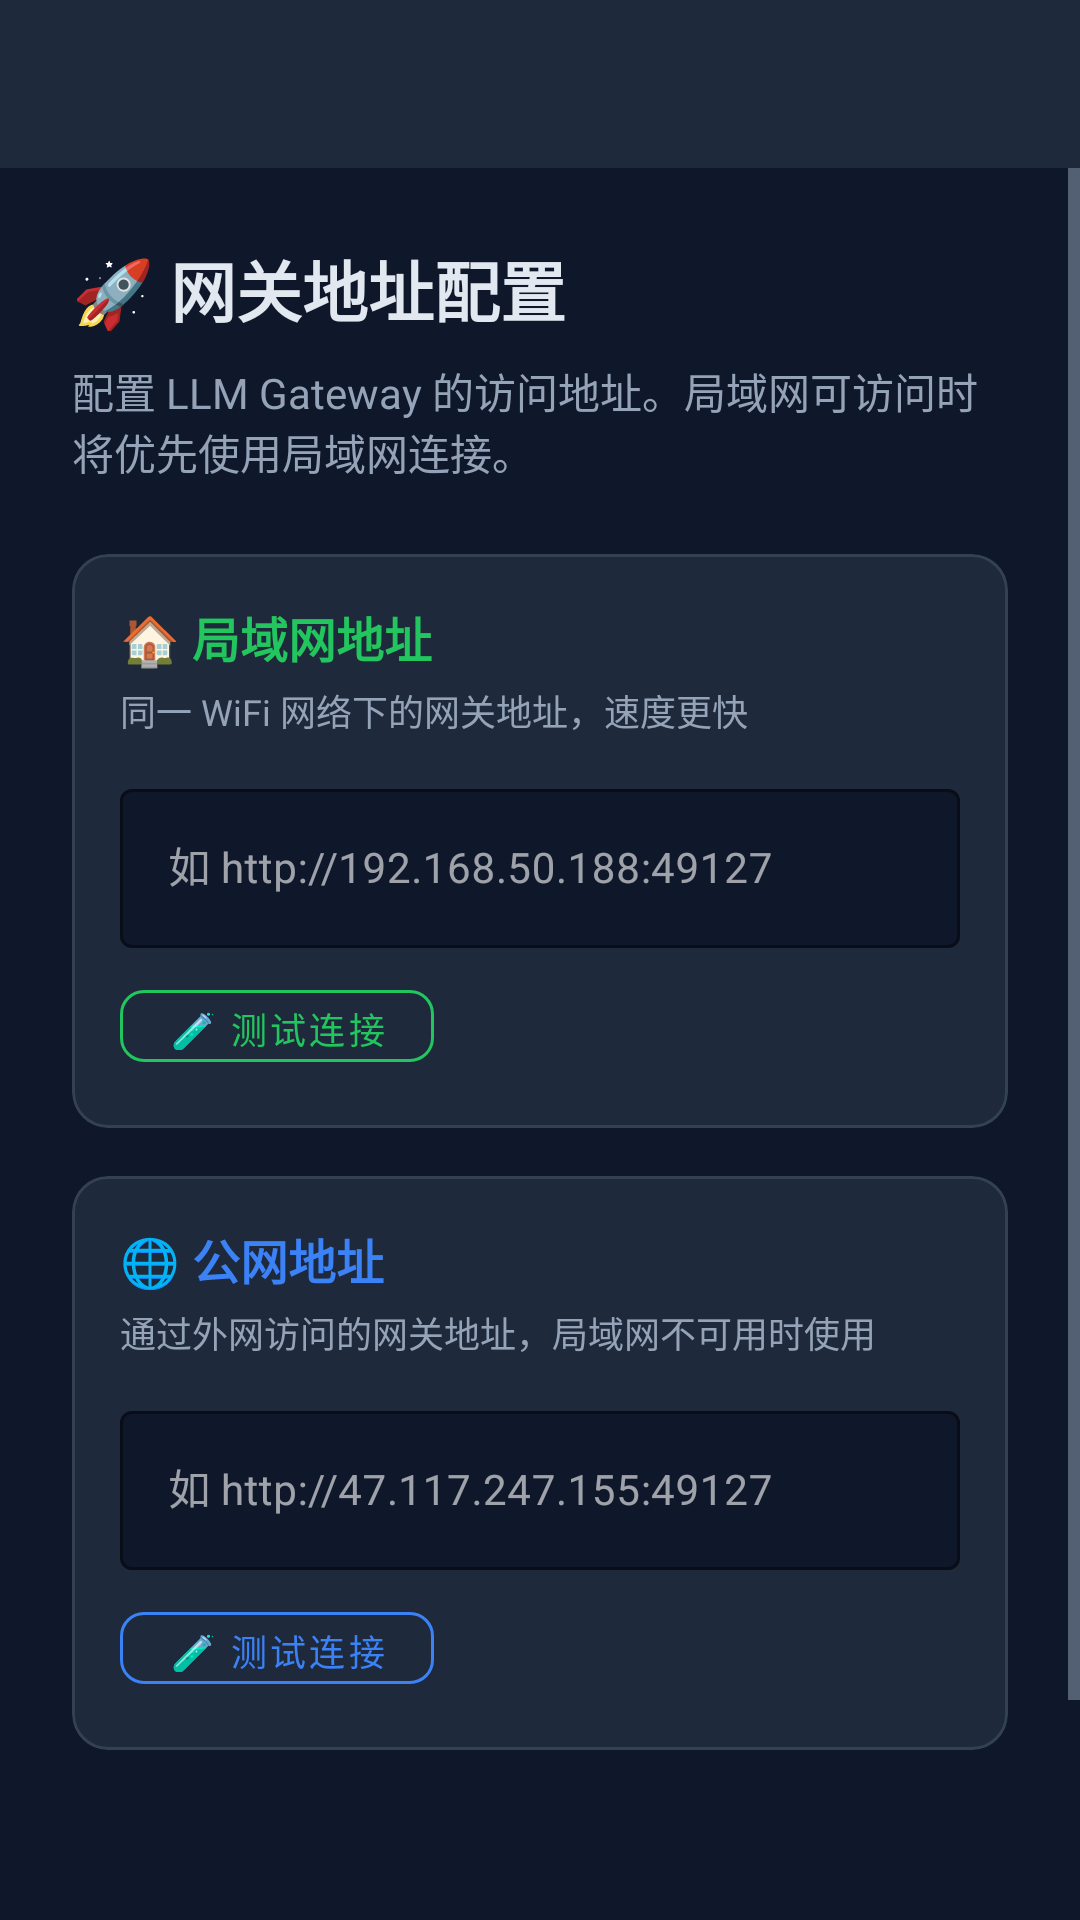

Android layout source for this screen:
<!-- AndroidManifest.xml: application theme Theme.LlmGateway -->
<!-- res/layout/activity_settings.xml -->
<?xml version="1.0" encoding="utf-8"?>
<LinearLayout
    xmlns:android="http://schemas.android.com/apk/res/android"
    xmlns:app="http://schemas.android.com/apk/res-auto"
    android:layout_width="match_parent"
    android:layout_height="match_parent"
    android:background="@color/background_dark"
    android:orientation="vertical">

    <com.google.android.material.appbar.MaterialToolbar
        android:id="@+id/toolbar"
        android:layout_width="match_parent"
        android:layout_height="?attr/actionBarSize"
        android:background="@color/primary_dark"
        app:navigationIconTint="@color/white"
        app:titleTextColor="@color/white" />

    <ProgressBar
        android:id="@+id/progressBar"
        style="@style/Widget.AppCompat.ProgressBar.Horizontal"
        android:layout_width="match_parent"
        android:layout_height="3dp"
        android:indeterminate="true"
        android:visibility="gone" />

    <ScrollView
        android:layout_width="match_parent"
        android:layout_height="0dp"
        android:layout_weight="1"
        android:fillViewport="true">

        <LinearLayout
            android:layout_width="match_parent"
            android:layout_height="wrap_content"
            android:orientation="vertical"
            android:padding="24dp">

            
            <TextView
                android:layout_width="match_parent"
                android:layout_height="wrap_content"
                android:layout_marginBottom="8dp"
                android:text="🚀 网关地址配置"
                android:textColor="@color/white"
                android:textSize="22sp"
                android:textStyle="bold" />

            <TextView
                android:layout_width="match_parent"
                android:layout_height="wrap_content"
                android:layout_marginBottom="24dp"
                android:text="配置 LLM Gateway 的访问地址。局域网可访问时将优先使用局域网连接。"
                android:textColor="@color/text_secondary"
                android:textSize="14sp" />

            
            <com.google.android.material.card.MaterialCardView
                android:layout_width="match_parent"
                android:layout_height="wrap_content"
                android:layout_marginBottom="16dp"
                app:cardBackgroundColor="@color/card_dark"
                app:cardCornerRadius="12dp"
                app:cardElevation="0dp"
                app:strokeColor="@color/border_dark"
                app:strokeWidth="1dp">

                <LinearLayout
                    android:layout_width="match_parent"
                    android:layout_height="wrap_content"
                    android:orientation="vertical"
                    android:padding="16dp">

                    <TextView
                        android:layout_width="match_parent"
                        android:layout_height="wrap_content"
                        android:layout_marginBottom="4dp"
                        android:text="🏠 局域网地址"
                        android:textColor="@color/lan_green"
                        android:textSize="16sp"
                        android:textStyle="bold" />

                    <TextView
                        android:layout_width="match_parent"
                        android:layout_height="wrap_content"
                        android:layout_marginBottom="12dp"
                        android:text="同一 WiFi 网络下的网关地址，速度更快"
                        android:textColor="@color/text_secondary"
                        android:textSize="12sp" />

                    <com.google.android.material.textfield.TextInputLayout
                        style="@style/Widget.MaterialComponents.TextInputLayout.OutlinedBox"
                        android:layout_width="match_parent"
                        android:layout_height="wrap_content"
                        android:hint="如 http://192.168.50.188:49127"
                        app:boxBackgroundColor="@color/input_dark"
                        app:boxStrokeColor="@color/border_dark"
                        app:hintTextColor="@color/text_secondary">

                        <com.google.android.material.textfield.TextInputEditText
                            android:id="@+id/etLanUrl"
                            android:layout_width="match_parent"
                            android:layout_height="wrap_content"
                            android:inputType="textUri"
                            android:textColor="@color/white"
                            android:textSize="14sp" />
                    </com.google.android.material.textfield.TextInputLayout>

                    <LinearLayout
                        android:layout_width="match_parent"
                        android:layout_height="wrap_content"
                        android:layout_marginTop="8dp"
                        android:gravity="center_vertical"
                        android:orientation="horizontal">

                        <com.google.android.material.button.MaterialButton
                            android:id="@+id/btnTestLan"
                            style="@style/Widget.MaterialComponents.Button.OutlinedButton"
                            android:layout_width="wrap_content"
                            android:layout_height="36dp"
                            android:text="🧪 测试连接"
                            android:textColor="@color/lan_green"
                            android:textSize="12sp"
                            app:cornerRadius="8dp"
                            app:strokeColor="@color/lan_green" />

                        <TextView
                            android:id="@+id/tvLanStatus"
                            android:layout_width="wrap_content"
                            android:layout_height="wrap_content"
                            android:layout_marginStart="12dp"
                            android:textColor="@color/text_secondary"
                            android:textSize="13sp" />
                    </LinearLayout>
                </LinearLayout>
            </com.google.android.material.card.MaterialCardView>

            
            <com.google.android.material.card.MaterialCardView
                android:layout_width="match_parent"
                android:layout_height="wrap_content"
                android:layout_marginBottom="16dp"
                app:cardBackgroundColor="@color/card_dark"
                app:cardCornerRadius="12dp"
                app:cardElevation="0dp"
                app:strokeColor="@color/border_dark"
                app:strokeWidth="1dp">

                <LinearLayout
                    android:layout_width="match_parent"
                    android:layout_height="wrap_content"
                    android:orientation="vertical"
                    android:padding="16dp">

                    <TextView
                        android:layout_width="match_parent"
                        android:layout_height="wrap_content"
                        android:layout_marginBottom="4dp"
                        android:text="🌐 公网地址"
                        android:textColor="@color/public_blue"
                        android:textSize="16sp"
                        android:textStyle="bold" />

                    <TextView
                        android:layout_width="match_parent"
                        android:layout_height="wrap_content"
                        android:layout_marginBottom="12dp"
                        android:text="通过外网访问的网关地址，局域网不可用时使用"
                        android:textColor="@color/text_secondary"
                        android:textSize="12sp" />

                    <com.google.android.material.textfield.TextInputLayout
                        style="@style/Widget.MaterialComponents.TextInputLayout.OutlinedBox"
                        android:layout_width="match_parent"
                        android:layout_height="wrap_content"
                        android:hint="如 http://47.117.247.155:49127"
                        app:boxBackgroundColor="@color/input_dark"
                        app:boxStrokeColor="@color/border_dark"
                        app:hintTextColor="@color/text_secondary">

                        <com.google.android.material.textfield.TextInputEditText
                            android:id="@+id/etPublicUrl"
                            android:layout_width="match_parent"
                            android:layout_height="wrap_content"
                            android:inputType="textUri"
                            android:textColor="@color/white"
                            android:textSize="14sp" />
                    </com.google.android.material.textfield.TextInputLayout>

                    <LinearLayout
                        android:layout_width="match_parent"
                        android:layout_height="wrap_content"
                        android:layout_marginTop="8dp"
                        android:gravity="center_vertical"
                        android:orientation="horizontal">

                        <com.google.android.material.button.MaterialButton
                            android:id="@+id/btnTestPublic"
                            style="@style/Widget.MaterialComponents.Button.OutlinedButton"
                            android:layout_width="wrap_content"
                            android:layout_height="36dp"
                            android:text="🧪 测试连接"
                            android:textColor="@color/public_blue"
                            android:textSize="12sp"
                            app:cornerRadius="8dp"
                            app:strokeColor="@color/public_blue" />

                        <TextView
                            android:id="@+id/tvPublicStatus"
                            android:layout_width="wrap_content"
                            android:layout_height="wrap_content"
                            android:layout_marginStart="12dp"
                            android:textColor="@color/text_secondary"
                            android:textSize="13sp" />
                    </LinearLayout>
                </LinearLayout>
            </com.google.android.material.card.MaterialCardView>

            
            <TextView
                android:id="@+id/tvLocalIp"
                android:layout_width="match_parent"
                android:layout_height="wrap_content"
                android:layout_marginBottom="24dp"
                android:textColor="@color/text_secondary"
                android:textSize="12sp" />

            
            <com.google.android.material.button.MaterialButton
                android:id="@+id/btnSave"
                android:layout_width="match_parent"
                android:layout_height="52dp"
                android:layout_marginTop="8dp"
                android:text="💾 保存配置"
                android:textSize="16sp"
                app:backgroundTint="@color/primary"
                app:cornerRadius="12dp" />

        </LinearLayout>
    </ScrollView>
</LinearLayout>
<!-- resources referenced by this layout -->
<resources>
  <color name="background_dark">#0f172a</color>
  <color name="border_dark">#334155</color>
  <color name="card_dark">#1e293b</color>
  <color name="input_dark">#0f172a</color>
  <color name="lan_green">#22c55e</color>
  <color name="primary">#3b82f6</color>
  <color name="primary_dark">#1e293b</color>
  <color name="public_blue">#3b82f6</color>
  <color name="text_secondary">#94a3b8</color>
  <color name="white">#e2e8f0</color>
  <style name="Theme.LlmGateway" parent="Theme.MaterialComponents.NoActionBar">
          <item name="colorPrimary">@color/primary</item>
          <item name="colorPrimaryDark">@color/primary_dark_blue</item>
          <item name="colorAccent">@color/primary</item>
          <item name="android:windowBackground">@color/background_dark</item>
          <item name="android:statusBarColor">@color/primary_dark</item>
          <item name="android:navigationBarColor">@color/primary_dark</item>
          <item name="android:textColorPrimary">@color/white</item>
          <item name="android:textColorSecondary">@color/text_secondary</item>
          <item name="materialCardViewStyle">@style/Widget.LlmGateway.CardView</item>
      </style>
  <color name="primary_dark_blue">#2563eb</color>
  <style name="Widget.LlmGateway.CardView" parent="Widget.MaterialComponents.CardView">
          <item name="cardBackgroundColor">@color/card_dark</item>
          <item name="cardCornerRadius">12dp</item>
          <item name="cardElevation">0dp</item>
          <item name="strokeColor">@color/border_dark</item>
          <item name="strokeWidth">1dp</item>
      </style>
</resources>
